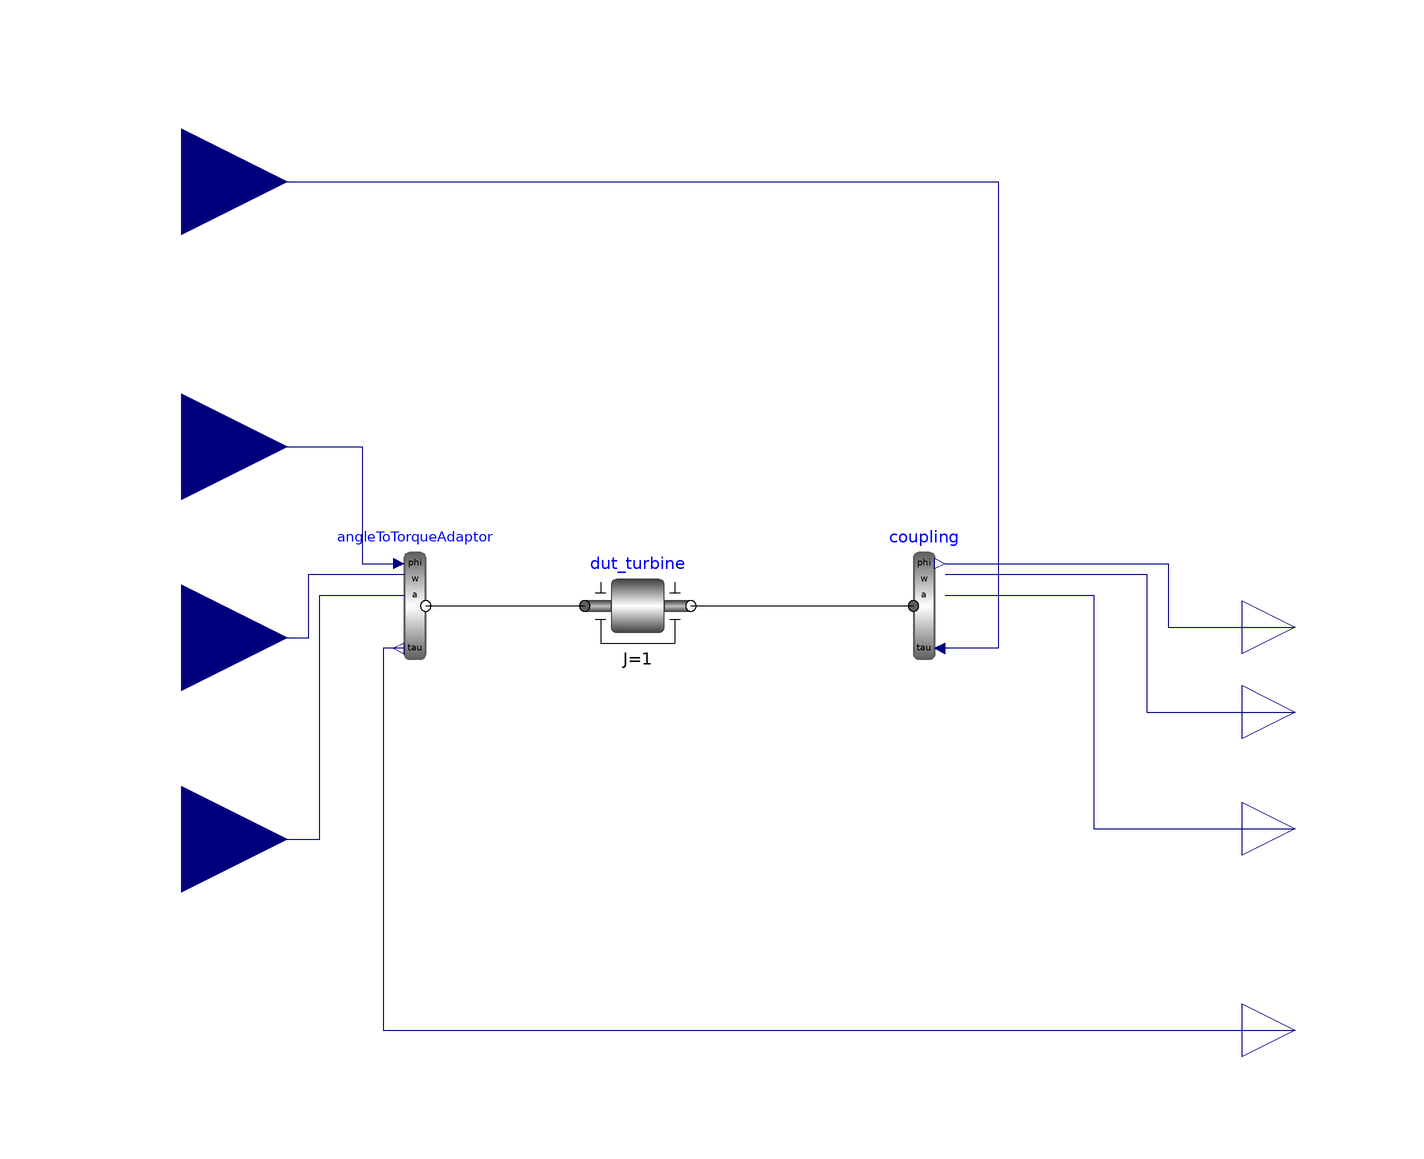

The Modelica model whose source follows is shown above as a component diagram (icons at their Placement, wires along their Line points).

model Dut
  Modelica.Mechanics.Rotational.Components.Inertia dut_turbine(J = 1, a(start = 0), phi(displayUnit = "rad", start = 0), stateSelect = StateSelect.always, w(start = 0))  annotation(
    Placement(visible = true, transformation(origin = {-14, 0}, extent = {{-10, -10}, {10, 10}}, rotation = 0)));
  Modelica.Blocks.Interfaces.RealInput in_set_torque annotation(
    Placement(visible = true, transformation(origin = {-100, 80}, extent = {{-20, -20}, {20, 20}}, rotation = 0), iconTransformation(origin = {-120, 60}, extent = {{-20, -20}, {20, 20}}, rotation = 0)));
  Modelica.Mechanics.Rotational.Components.AngleToTorqueAdaptor angleToTorqueAdaptor annotation(
    Placement(visible = true, transformation(origin = {-56, 0}, extent = {{-10, -10}, {10, 10}}, rotation = 0)));
  Modelica.Blocks.Interfaces.RealInput in_angle annotation(
    Placement(visible = true, transformation(origin = {-100, 30}, extent = {{-20, -20}, {20, 20}}, rotation = 0), iconTransformation(origin = {-120, 10}, extent = {{-20, -20}, {20, 20}}, rotation = 0)));
  Modelica.Blocks.Interfaces.RealInput in_speed annotation(
    Placement(visible = true, transformation(origin = {-100, -6}, extent = {{-20, -20}, {20, 20}}, rotation = 0), iconTransformation(origin = {-120, -36}, extent = {{-20, -20}, {20, 20}}, rotation = 0)));
  Modelica.Blocks.Interfaces.RealInput in_acceleration annotation(
    Placement(visible = true, transformation(origin = {-100, -44}, extent = {{-20, -20}, {20, 20}}, rotation = 0), iconTransformation(origin = {-120, -80}, extent = {{-20, -20}, {20, 20}}, rotation = 0)));
  Modelica.Blocks.Interfaces.RealOutput out_torque annotation(
    Placement(visible = true, transformation(origin = {110, -80}, extent = {{-10, -10}, {10, 10}}, rotation = 0), iconTransformation(origin = {110, -78}, extent = {{-10, -10}, {10, 10}}, rotation = 0)));
  Modelica.Blocks.Interfaces.RealOutput out_speed annotation(
    Placement(visible = true, transformation(origin = {110, -20}, extent = {{-10, -10}, {10, 10}}, rotation = 0), iconTransformation(origin = {110, 0}, extent = {{-10, -10}, {10, 10}}, rotation = 0)));
  Modelica.Blocks.Interfaces.RealOutput out_angle annotation(
    Placement(visible = true, transformation(origin = {110, -4}, extent = {{-10, -10}, {10, 10}}, rotation = 0), iconTransformation(origin = {110, 40}, extent = {{-10, -10}, {10, 10}}, rotation = 0)));
  Modelica.Mechanics.Rotational.Components.TorqueToAngleAdaptor coupling(use_a = true, use_w = true)  annotation(
    Placement(visible = true, transformation(origin = {40, 0}, extent = {{-10, -10}, {10, 10}}, rotation = 0)));
  Modelica.Blocks.Interfaces.RealOutput out_acceleration annotation(
    Placement(visible = true, transformation(origin = {110, -42}, extent = {{-10, -10}, {10, 10}}, rotation = 0), iconTransformation(origin = {110, -40}, extent = {{-10, -10}, {10, 10}}, rotation = 0)));
equation
  connect(angleToTorqueAdaptor.tau, out_torque) annotation(
    Line(points = {{-58, -8}, {-62, -8}, {-62, -80}, {110, -80}}, color = {0, 0, 127}));
  connect(in_acceleration, angleToTorqueAdaptor.a) annotation(
    Line(points = {{-100, -44}, {-74, -44}, {-74, 2}, {-58, 2}}, color = {0, 0, 127}));
  connect(in_speed, angleToTorqueAdaptor.w) annotation(
    Line(points = {{-100, -6}, {-76, -6}, {-76, 6}, {-58, 6}}, color = {0, 0, 127}));
  connect(in_angle, angleToTorqueAdaptor.phi) annotation(
    Line(points = {{-100, 30}, {-66, 30}, {-66, 8}, {-58, 8}}, color = {0, 0, 127}));
  connect(angleToTorqueAdaptor.flange, dut_turbine.flange_a) annotation(
    Line(points = {{-54, 0}, {-24, 0}}));
  connect(dut_turbine.flange_b, coupling.flange) annotation(
    Line(points = {{-4, 0}, {38, 0}}));
  connect(coupling.w, out_speed) annotation(
    Line(points = {{44, 6}, {82, 6}, {82, -20}, {110, -20}}, color = {0, 0, 127}));
  connect(in_set_torque, coupling.tau) annotation(
    Line(points = {{-100, 80}, {54, 80}, {54, -8}, {44, -8}}, color = {0, 0, 127}));
  connect(coupling.a, out_acceleration) annotation(
    Line(points = {{44, 2}, {72, 2}, {72, -42}, {110, -42}}, color = {0, 0, 127}));
  connect(coupling.phi, out_angle) annotation(
    Line(points = {{44, 8}, {86, 8}, {86, -4}, {110, -4}}, color = {0, 0, 127}));
  annotation(
    uses(Modelica(version = "4.0.0")));
end Dut;